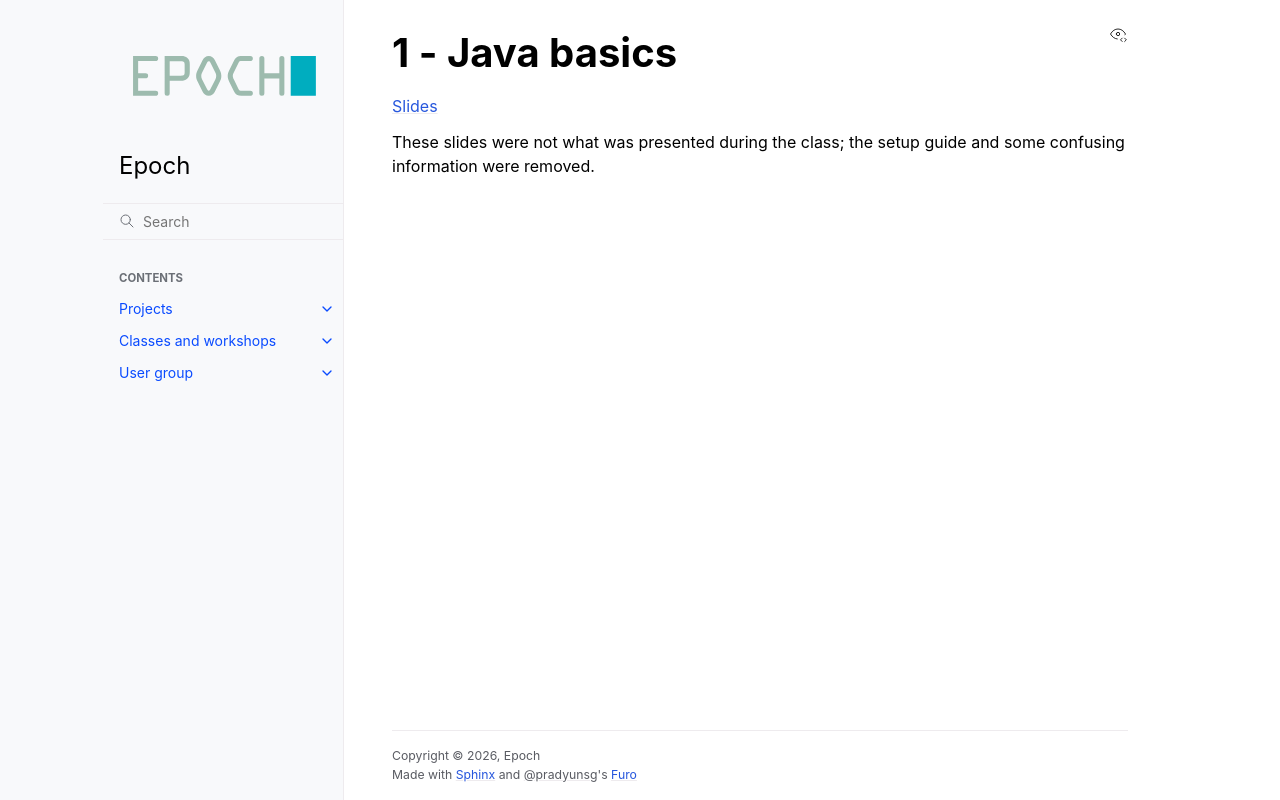

repository: epochml/epochml.github.io · page: classes-workshops/intro-java/1-java-basics.html · generator: sphinx

# 1 - Java basics

[Slides](https://docs.google.com/presentation/d/1VA7ocVVXC-tunyf3piNGs9KYpv3fgJ83Aov8dU23EOQ/edit?slide=id.g36a207f0c2e_0_19#slide=id.g36a207f0c2e_0_19)

These slides were not what was presented during the class; the setup guide and some confusing information were removed.
